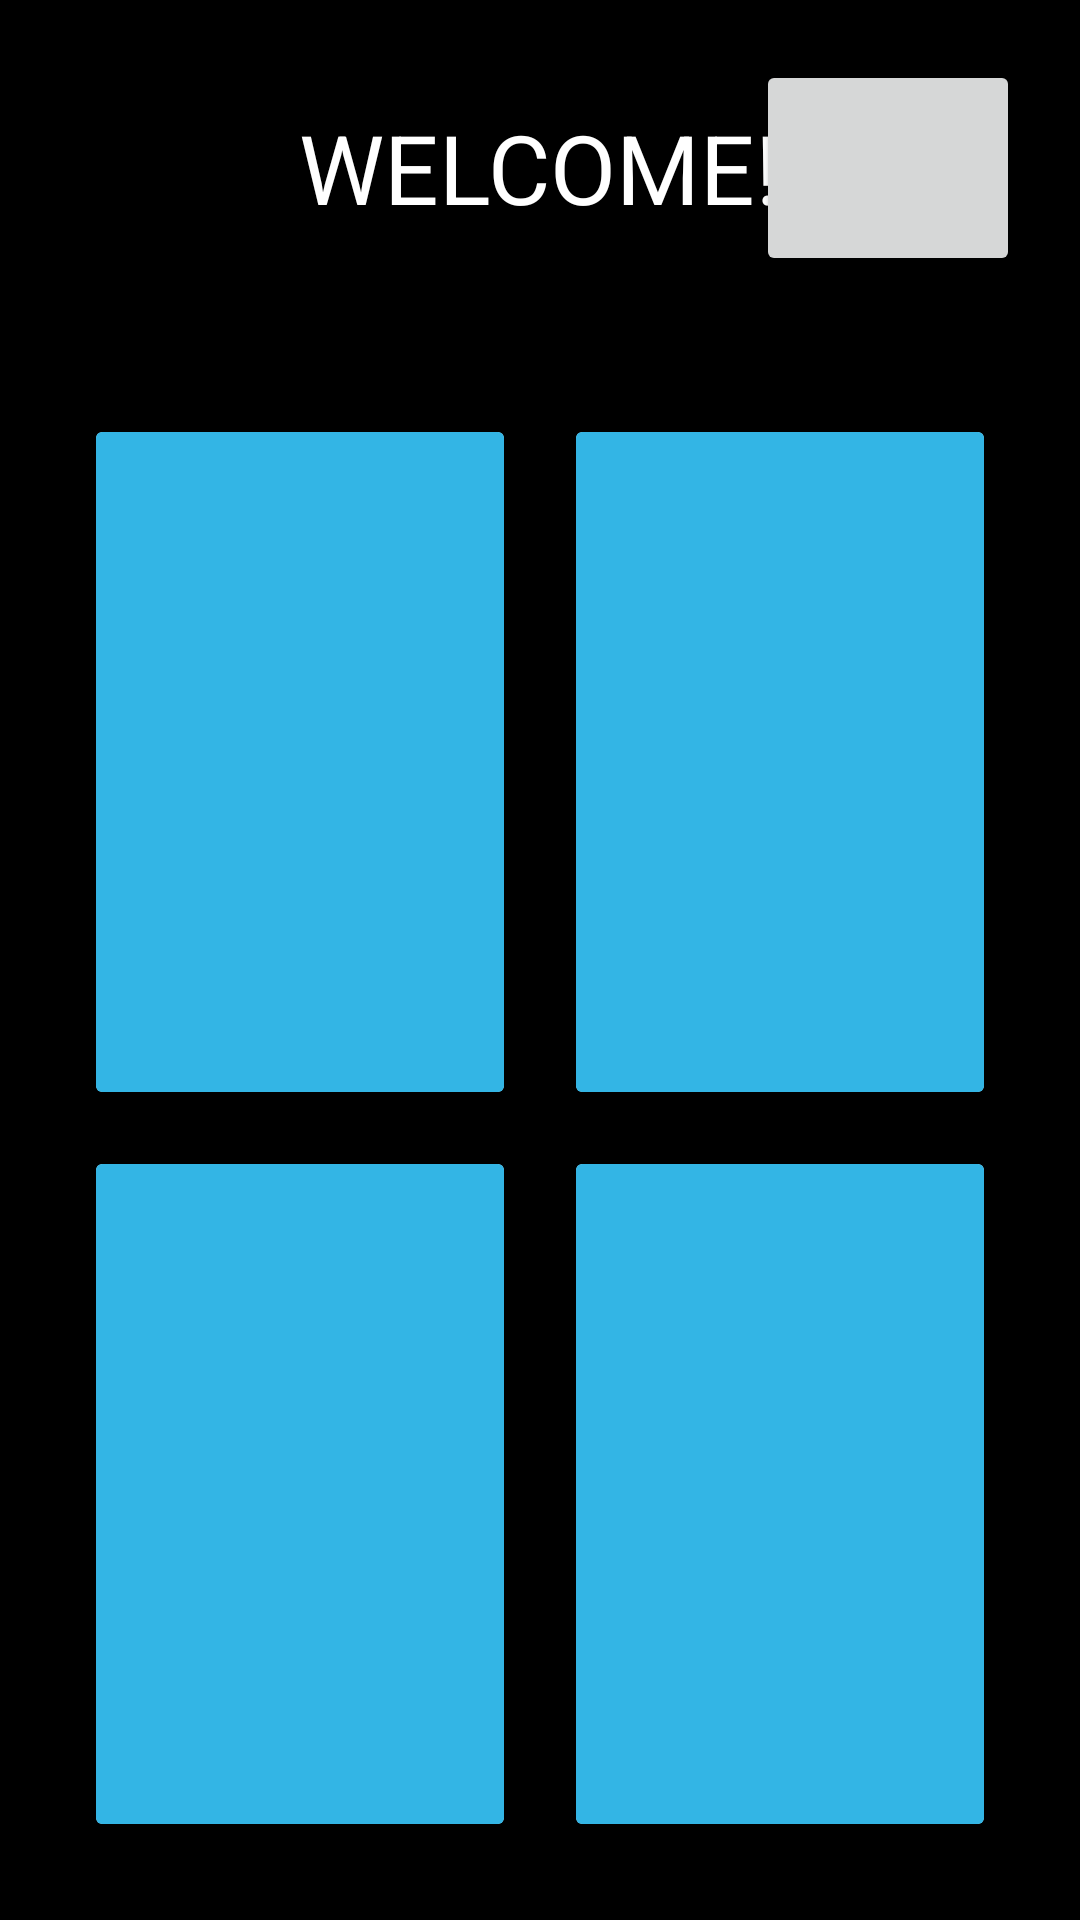

The Android layout XML behind this screen, and the referenced resources:
<!-- AndroidManifest.xml: application theme AppTheme -->
<!-- res/layout/activity_home.xml -->
<?xml version="1.0" encoding="utf-8"?>
<LinearLayout xmlns:android="http://schemas.android.com/apk/res/android"
    xmlns:app="http://schemas.android.com/apk/res-auto"
    xmlns:tools="http://schemas.android.com/tools"
    android:layout_width="match_parent"
    android:layout_height="match_parent"
    android:orientation="vertical"
    android:background="#000000"

    tools:context=".Activities.SurveyDetailActivity">





    <RelativeLayout
        android:layout_margin="20dp"
        android:layout_width="match_parent"
        android:layout_height="72dp" >
    <TextView
        android:layout_width="wrap_content"
        android:layout_height="match_parent"
        android:layout_centerInParent="true"
        android:gravity="center_vertical"
        android:textSize="32sp"
        android:textAlignment="center"
        android:text="WELCOME!"
        android:textColor="#ffffff"
        />
        <Button
            android:layout_alignParentEnd="true"
            android:layout_width="wrap_content"
            android:layout_height="match_parent" />
    </RelativeLayout>

    <GridLayout android:layout_height="match_parent"
        android:layout_margin="20dp"
        android:columnCount="2"
        android:layout_width="match_parent" >
        <androidx.cardview.widget.CardView
            android:layout_width="0dp"
            android:layout_height="0dp"
            android:layout_margin="12dp"
            android:layout_columnWeight="1"
            android:layout_rowWeight="1">

            <Button
                android:background="@color/book_loading_book"
                android:layout_width="match_parent"
                android:layout_height="match_parent" />

        </androidx.cardview.widget.CardView>

        <androidx.cardview.widget.CardView
            android:layout_margin="12dp"
            android:layout_width="0dp"
            android:layout_height="0dp"
            android:layout_rowWeight="1"
            android:layout_columnWeight="1">
            <Button
                android:background="@color/book_loading_book"
                android:layout_width="match_parent"
                android:layout_height="match_parent" />

        </androidx.cardview.widget.CardView
            >
        <androidx.cardview.widget.CardView
            android:layout_width="0dp"
            android:layout_height="0dp"
            android:layout_margin="12dp"
            android:layout_rowWeight="1"
            android:layout_columnWeight="1">
            <Button
                android:background="@color/book_loading_book"
                android:layout_width="match_parent"
                android:layout_height="match_parent" />

        </androidx.cardview.widget.CardView>
        <androidx.cardview.widget.CardView
            android:layout_width="0dp"
            android:layout_height="0dp"
            android:layout_margin="12dp"
            android:layout_rowWeight="1"
            android:layout_columnWeight="1">
            <Button
                android:background="@color/book_loading_book"
                android:layout_width="match_parent"
                android:layout_height="match_parent" />

        </androidx.cardview.widget.CardView>
    </GridLayout>

</LinearLayout>
<!-- resources referenced by this layout -->
<resources>
  <color name="book_loading_book">#ff33b5e5</color>
  <style name="AppTheme" parent="Theme.AppCompat.Light.NoActionBar">
          
          <item name="colorPrimary">@color/colorPrimaryDefault</item>
          <item name="colorPrimaryDark">@color/colorPrimaryDarkDefault</item>
          <item name="colorAccent">@color/colorAccentDefault</item>
      </style>
  <color name="colorPrimaryDefault">#008577</color>
  <color name="colorPrimaryDarkDefault">#00574B</color>
  <color name="colorAccentDefault">#D81B60</color>
</resources>
